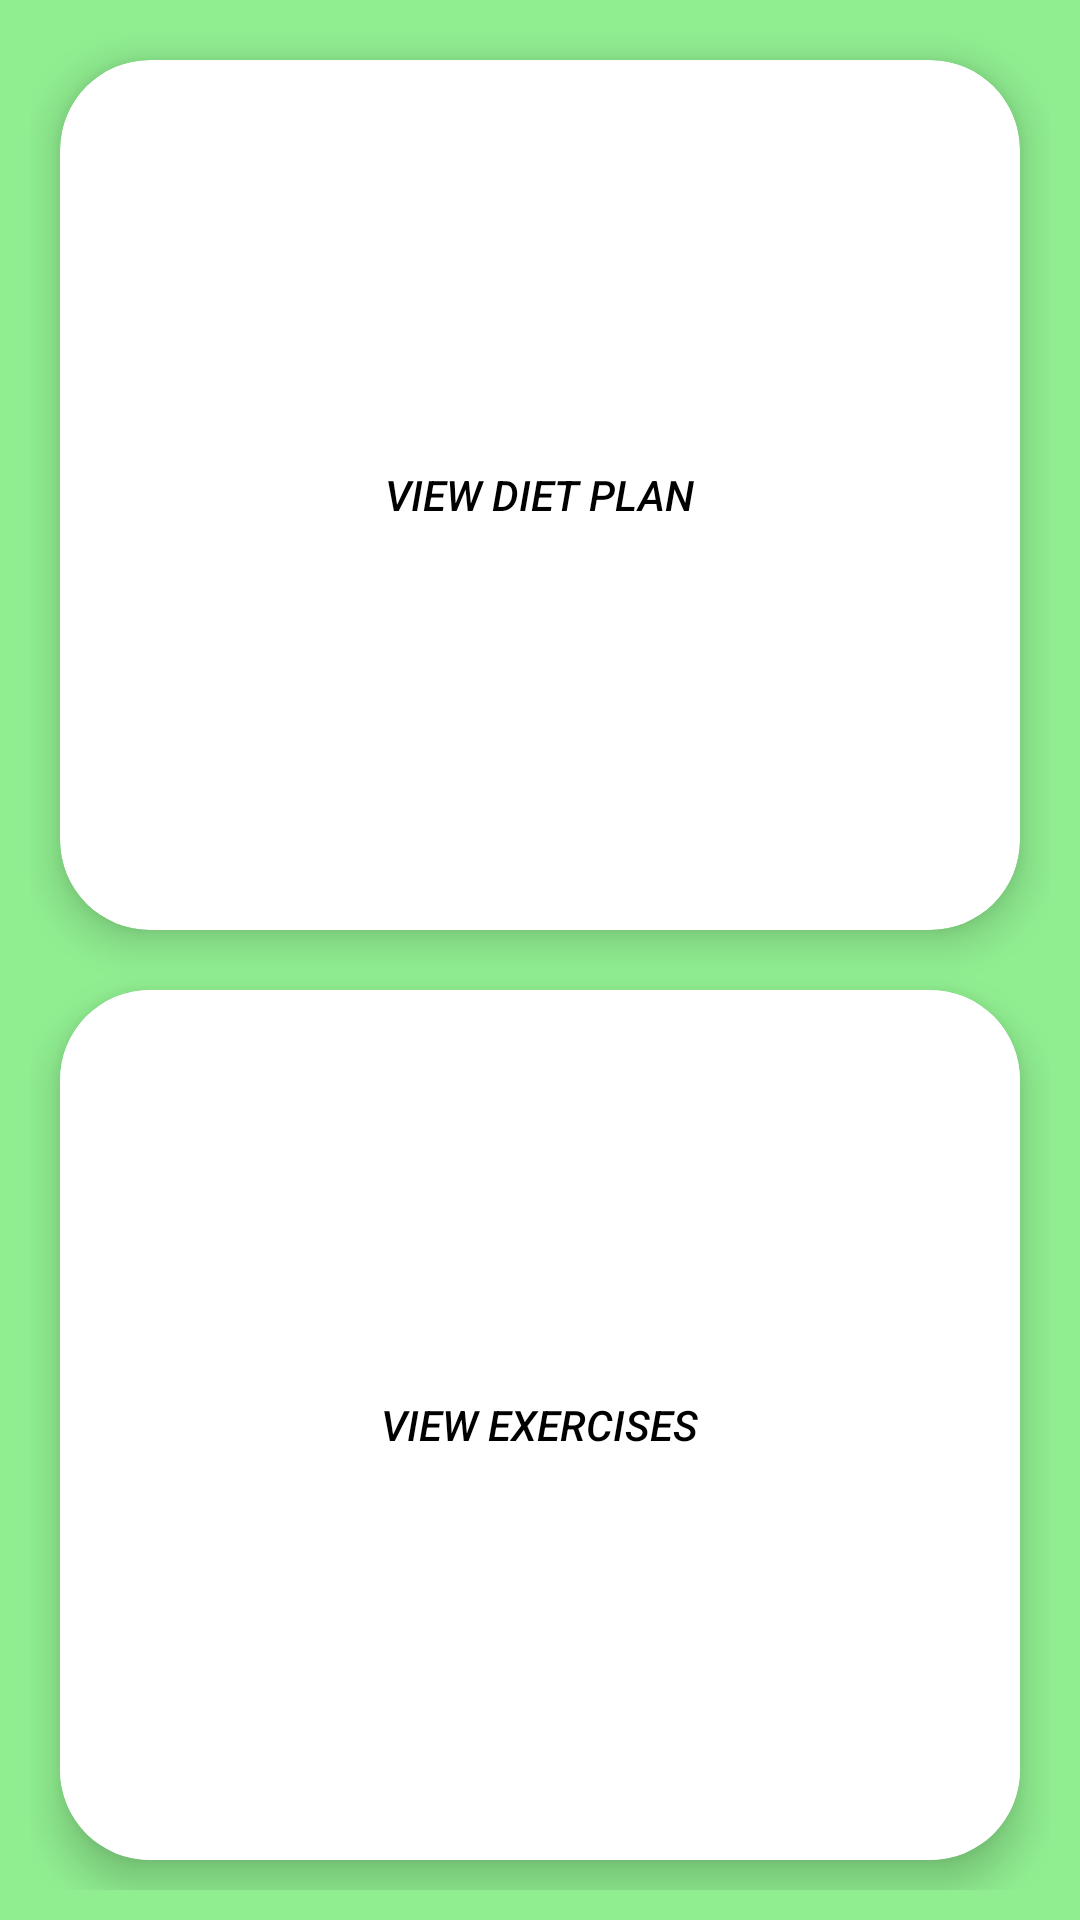

This screen was rendered from an Android layout file. Write that file and the resources it references.
<!-- AndroidManifest.xml: application theme Theme.Material3.Light.NoActionBar -->
<!-- res/layout/activity_plan_show.xml -->
<?xml version="1.0" encoding="utf-8"?>
<LinearLayout xmlns:android="http://schemas.android.com/apk/res/android"
    xmlns:tools="http://schemas.android.com/tools"
    android:layout_width="match_parent"
    android:layout_height="match_parent"
    xmlns:app="http://schemas.android.com/apk/res-auto"
    android:orientation="vertical"
    android:background="@color/green"
    android:padding="10dp"
    tools:context=".PlanSelectionActivity">

    <androidx.cardview.widget.CardView
        android:layout_width="match_parent"
        android:layout_height="0dp"
        android:layout_weight="1"
        app:cardCornerRadius="30dp"
        app:cardElevation="8dp"
        android:layout_margin="10dp"
        android:radius="8dp"
        android:layout_marginBottom="8dp">

        <LinearLayout
            android:layout_width="match_parent"
            android:layout_height="match_parent"
            android:orientation="vertical"
            android:gravity="center"
            android:padding="10dp">

            <Button
                android:id="@+id/btnDietPlans"
                android:layout_width="wrap_content"
                android:layout_height="wrap_content"
                android:padding="10dp"
                android:text="@string/title_diet_plan"
                android:background="@android:color/transparent"
                android:textColor="@color/black"
                android:textStyle="italic"/>

        </LinearLayout>
    </androidx.cardview.widget.CardView>

    <androidx.cardview.widget.CardView
        android:layout_width="match_parent"
        android:layout_height="0dp"
        android:layout_weight="1"
        android:layout_margin="10dp"
        app:cardCornerRadius="30dp"
        app:cardElevation="8dp"
        android:radius="8dp">

        <LinearLayout
            android:layout_width="match_parent"
            android:layout_height="match_parent"
            android:orientation="vertical"
            android:gravity="center"
            android:background="@color/white"
            android:padding="10dp">

            <Button
                android:id="@+id/btnExercises"
                android:layout_width="wrap_content"
                android:layout_height="wrap_content"
                android:text="@string/title_exercise"
                android:background="@android:color/transparent"
                android:textColor="@color/black"
                android:padding="10dp"
                android:textStyle="italic"/>


        </LinearLayout>
    </androidx.cardview.widget.CardView>

</LinearLayout>
<!-- resources referenced by this layout -->
<resources>
  <color name="black">#FF000000</color>
  <color name="green">#90EE90</color>
  <color name="white">#FFFFFFFF</color>
  <string name="title_diet_plan">View Diet Plan</string>
  <string name="title_exercise">View Exercises</string>
</resources>
